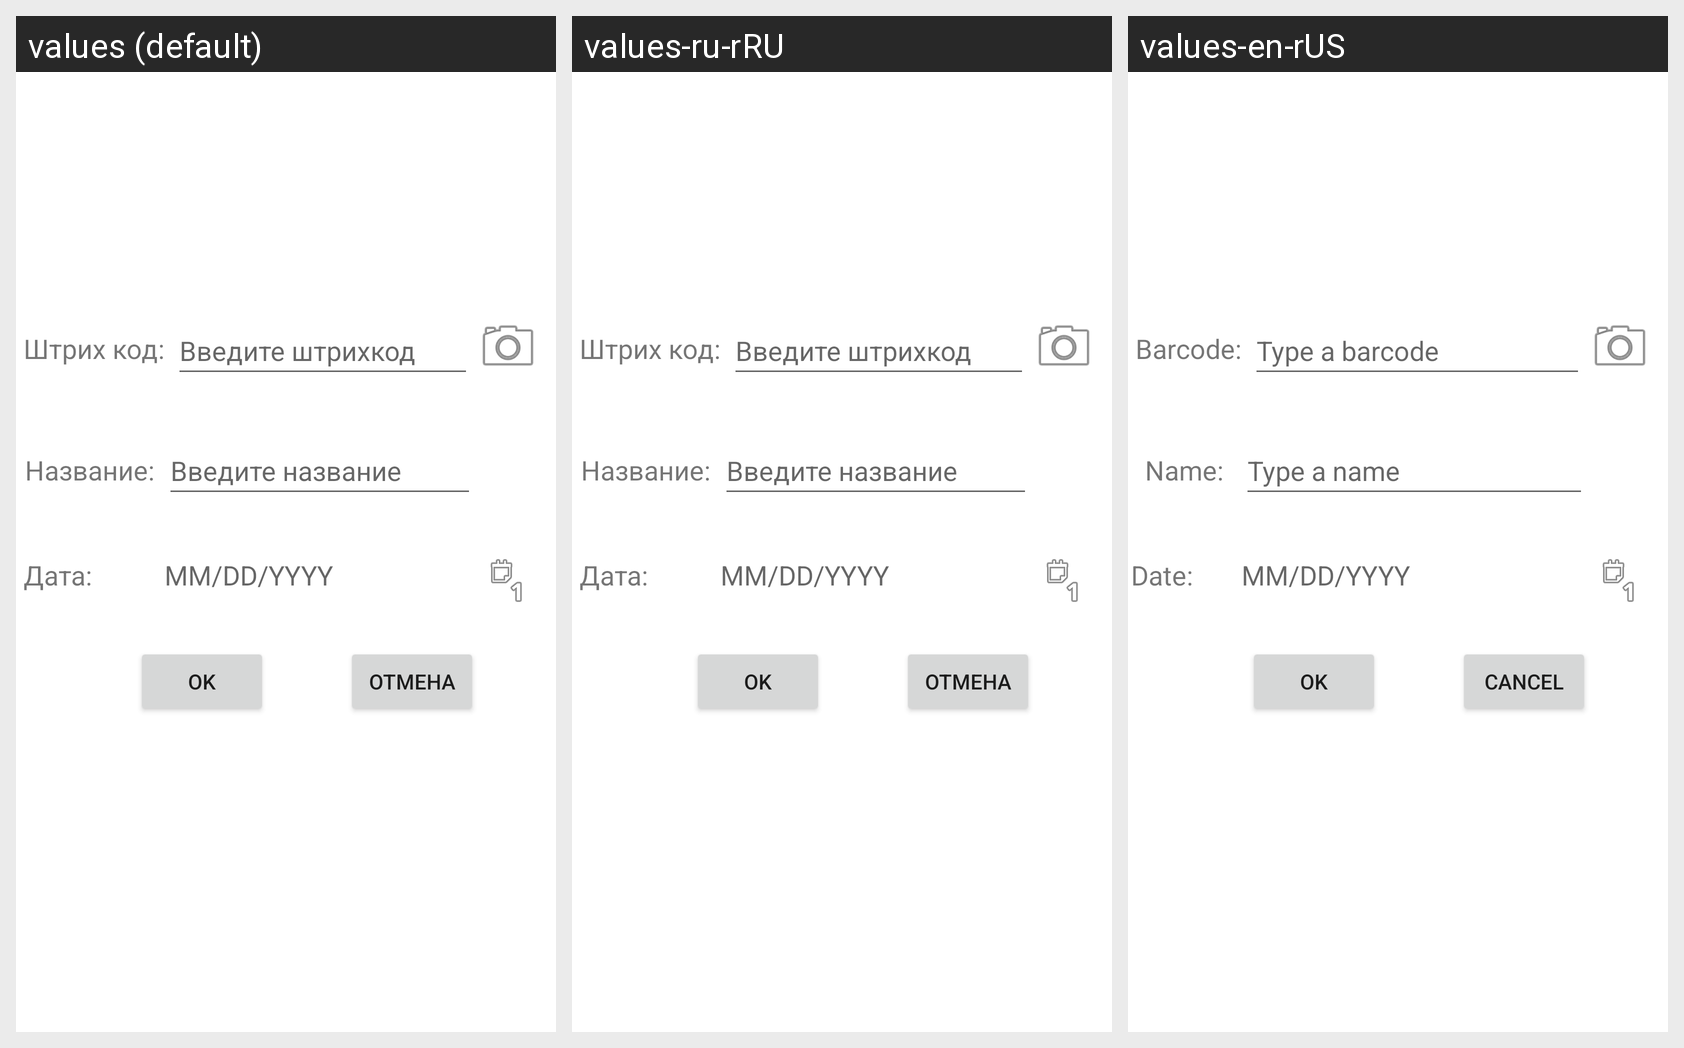

Locale-by-locale string values for the Android screen shown in this grid:
Android screen res/layout/fragment_craete_date.xml rendered under 3 locales, left to right: values (default), values-ru-rRU, values-en-rUS. Device: Nexus 5 (rendered at 1080×1920; each locale shown at half size, 540×960, under a caption strip naming it); theme Theme.FGManager.
Strings drawn on this screen, with the default value and each locale's value (text and hints the layout hard-codes appear in the picture but are not listed):

Enter_name_of_product
  values: Введите название
  values-ru-rRU: Введите название
  values-en-rUS: Type a name

Title_of_Barcode
  values: Штрих код:
  values-ru-rRU: Штрих код:
  values-en-rUS: Barcode:

hint_Enter_Of_Barcode
  values: Введите штрихкод
  values-ru-rRU: Введите штрихкод
  values-en-rUS: Type a barcode

title_Of_Product
  values: Название:
  values-ru-rRU: Название:
  values-en-rUS: Name:

cancel
  values: Отмена
  values-ru-rRU: Отмена
  values-en-rUS: Cancel

title_Of_Date
  values: Дата:
  values-ru-rRU: Дата:
  values-en-rUS: Date:

hint_tv_SelectedDate
  values: MM/DD/YYYY
  values-ru-rRU: MM/DD/YYYY  [not translated; the default value is used]
  values-en-rUS: MM/DD/YYYY  [not translated; the default value is used]
